9-way image classification set "content" from GitHub (tjnut3/CoffeeModel); label vocabulary: AAA grade coffee bean, black coffee bean, borer damaged coffee bean, elephant ear coffee bean, fade, half coffee bean, incomplete coffee bean, peaberry coffee bean, triangle coffee bean.

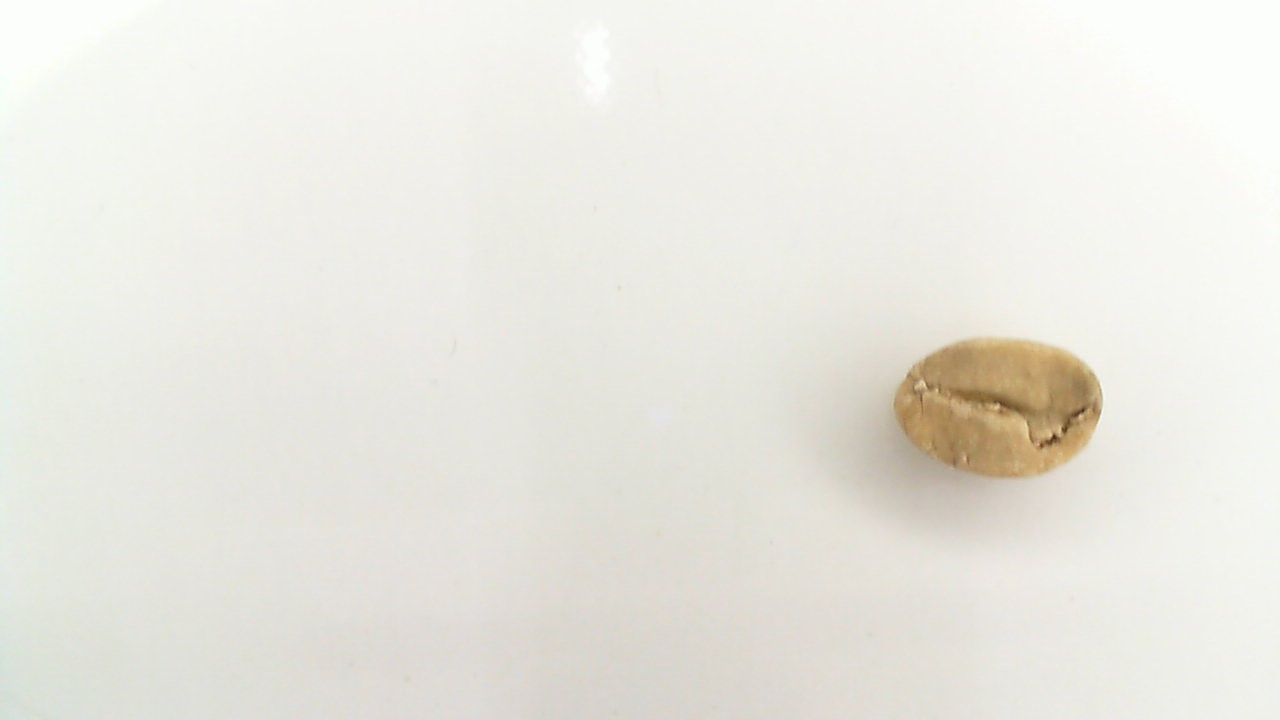
Label: fade

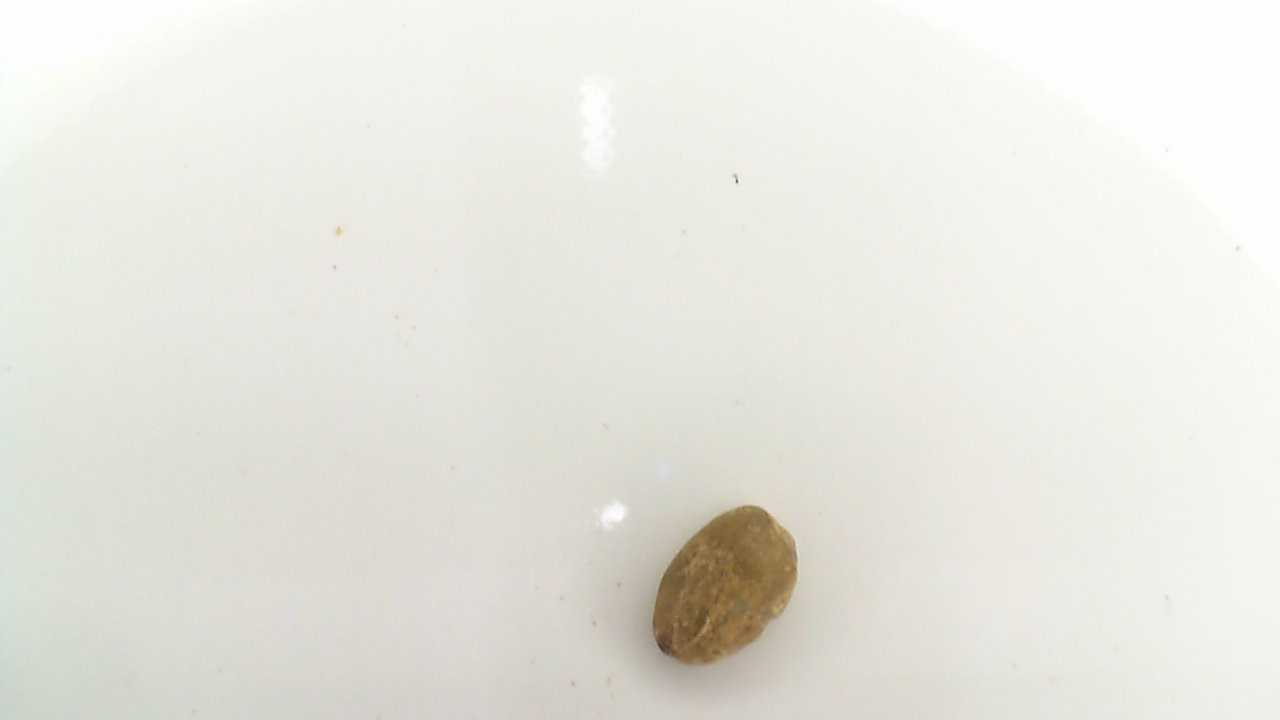
Label: borer damaged coffee bean

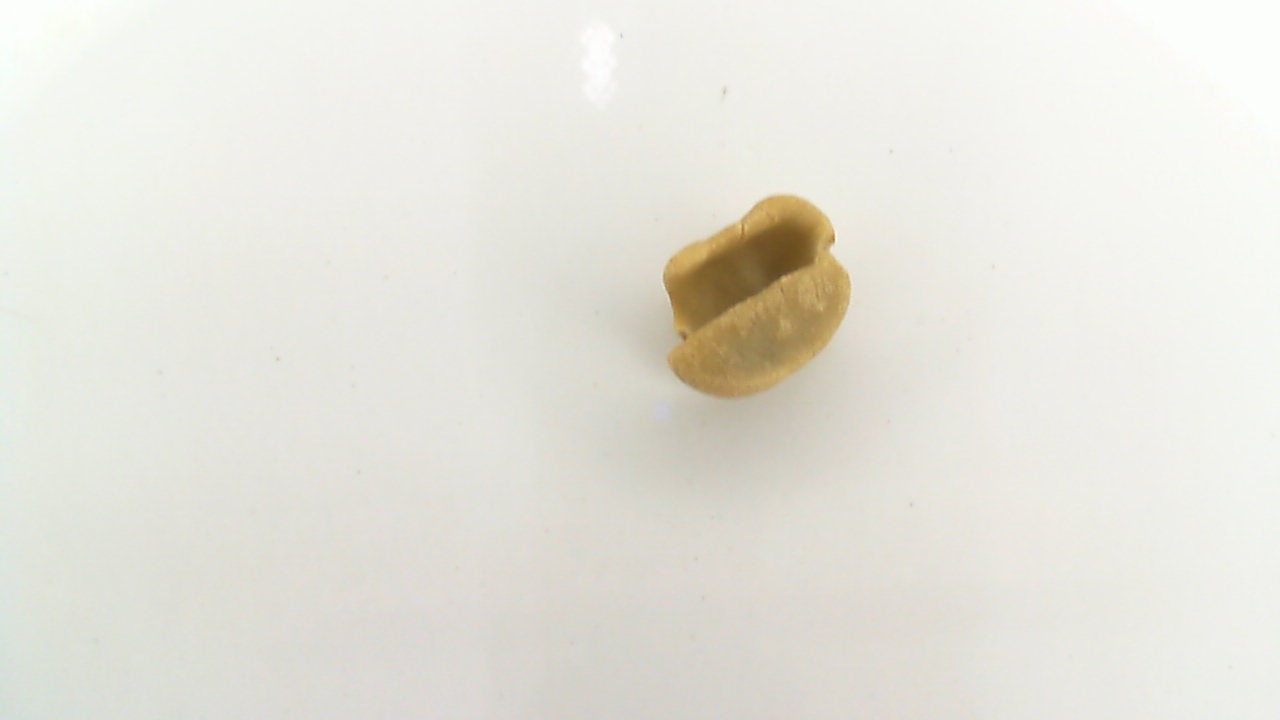
Label: elephant ear coffee bean

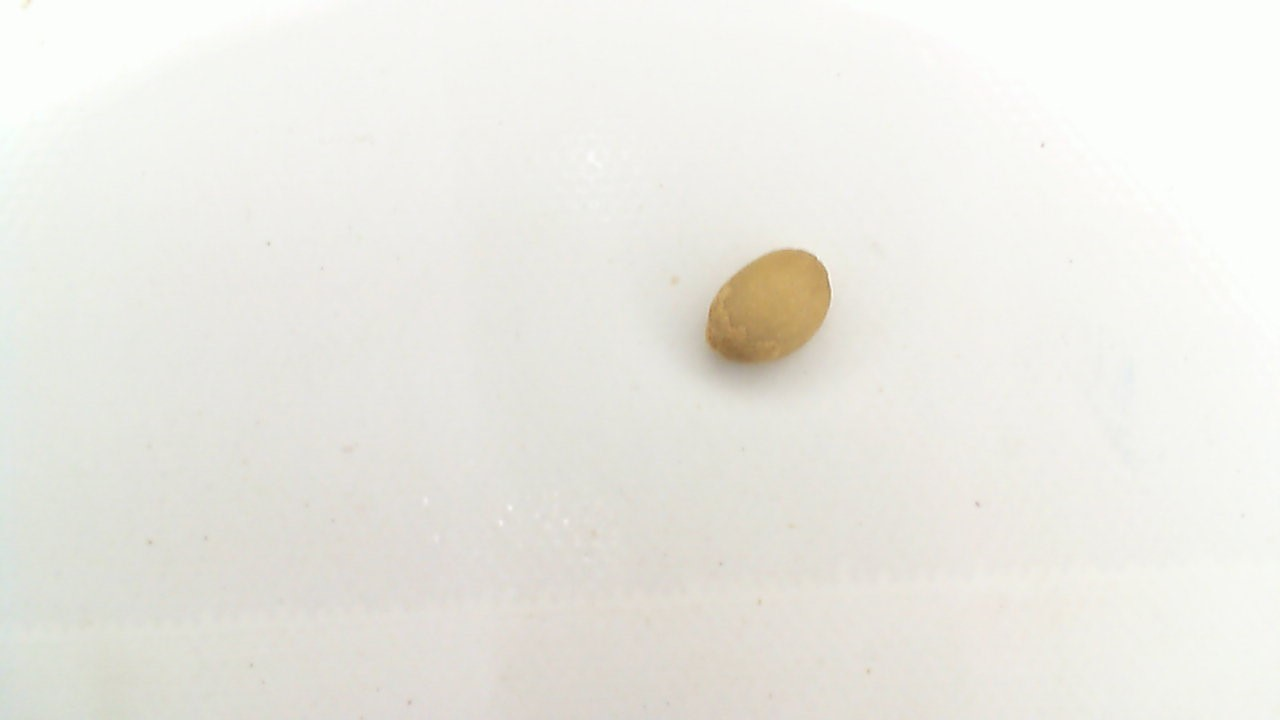
Label: incomplete coffee bean

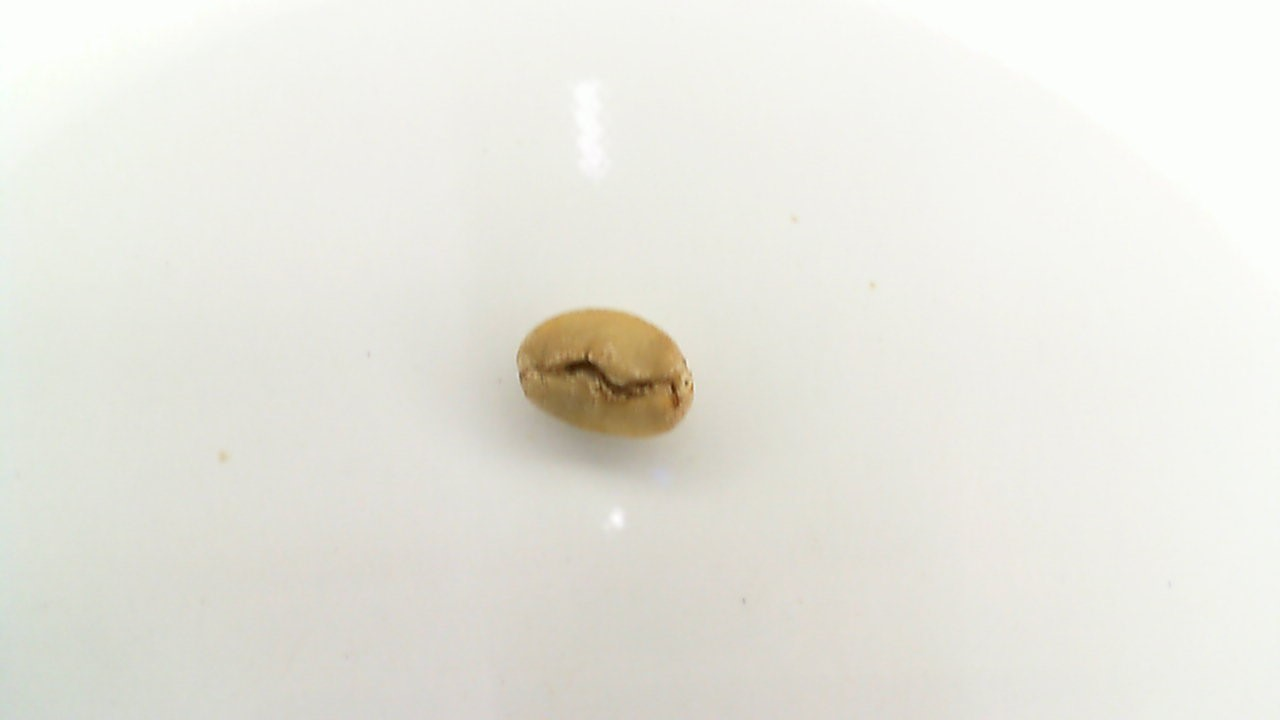
Label: triangle coffee bean

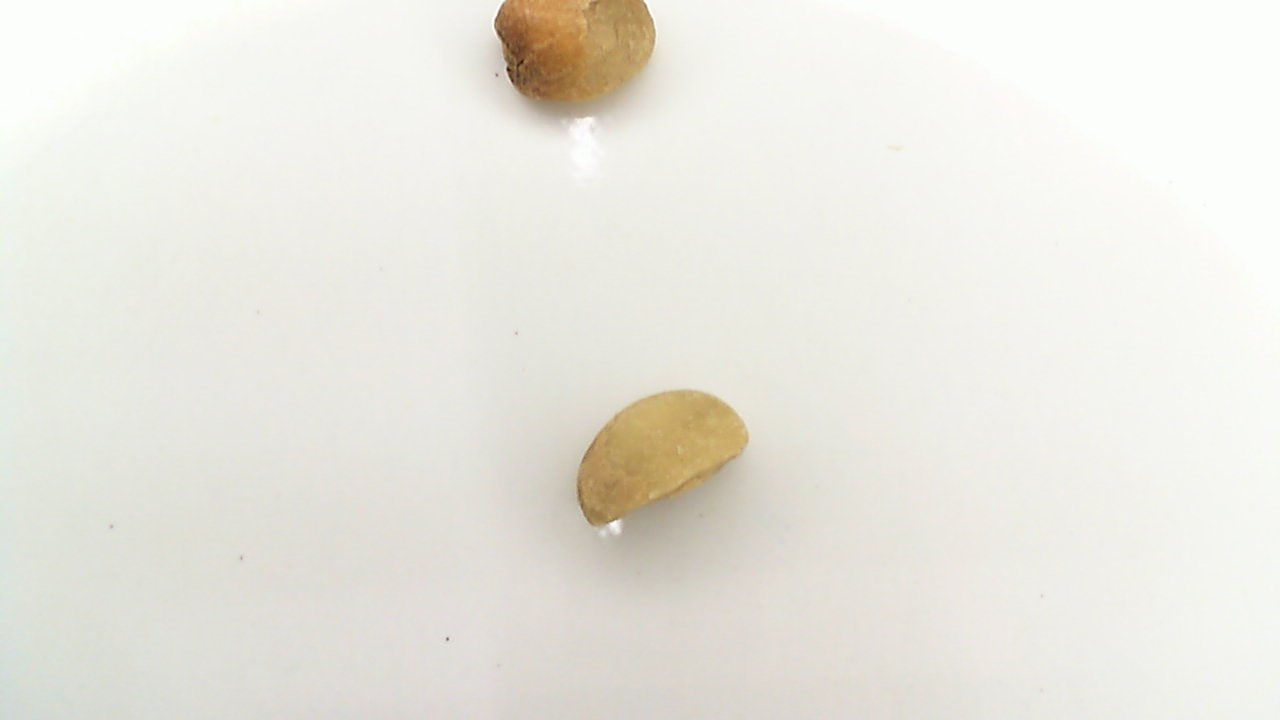
Label: half coffee bean
